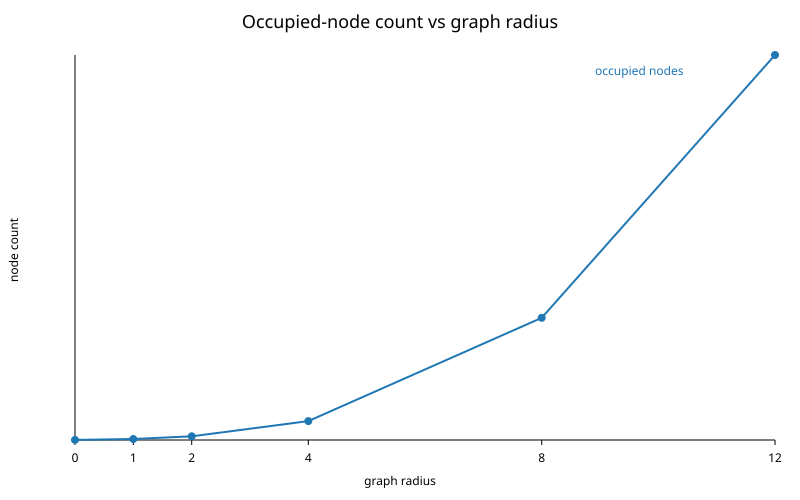

Source data for this figure (header and first rows):
graphRadius, occupiedNodeCount
0, 1
1, 7
2, 25
4, 129
8, 833
12, 2625
